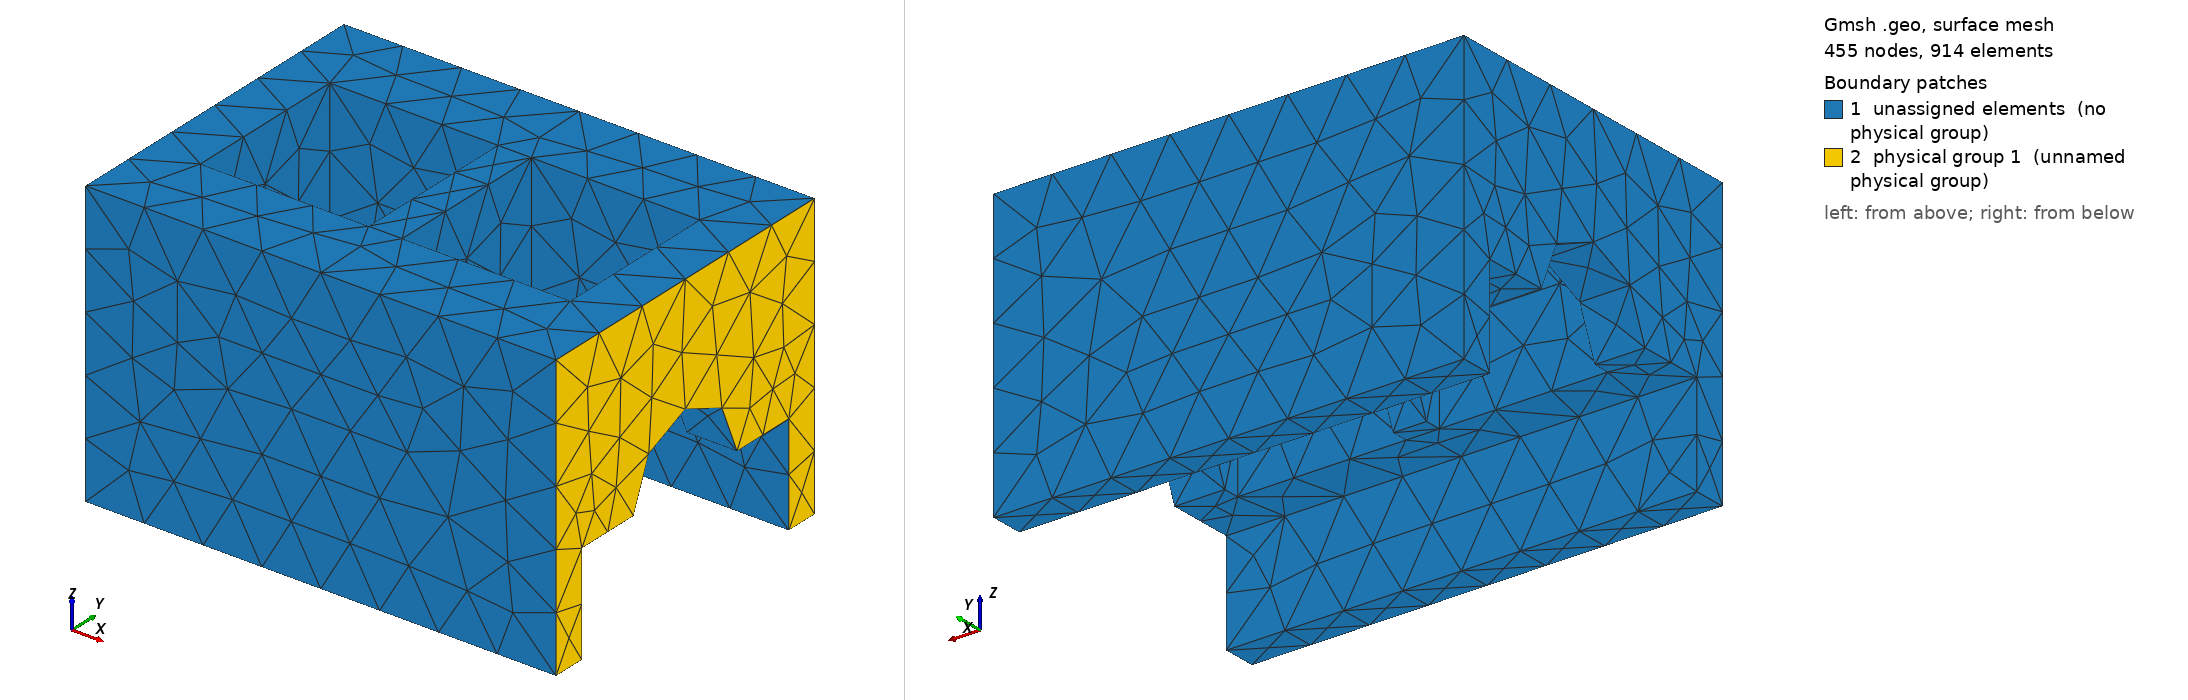

Gmsh geometry script, surface-meshed: 455 nodes, 914 surface elements. Boundary patches (legend numbers): 1 unassigned elements (no physical group), 2 physical group 1 (unnamed physical group). Left view from above one corner, right view from below the opposite corner. Legend entries are the model's physical surfaces; 'unassigned elements' are surfaces in no physical group.

=== ejemplo4.geo (drawn) ===
//Ejemplo 4: importa un motor
Merge "motor.brep";

Physical Surface(1) = {3};


Also in the case, not shown: motor.brep (merged mesh/CAD file).
